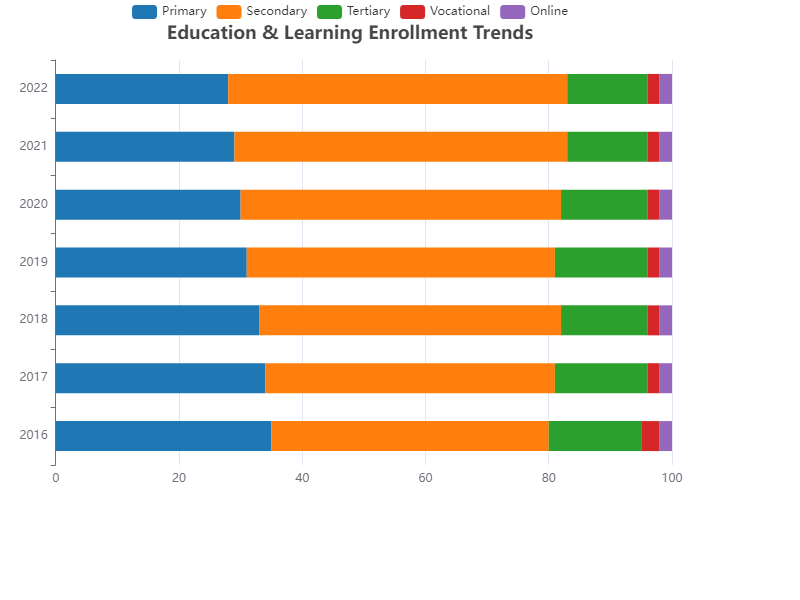

Values plotted in this chart, from the file beside it:
Year, Primary, Secondary, Tertiary, Vocational, Online
2016, 35, 45, 15, 3, 2
2017, 34, 47, 15, 2, 2
2018, 33, 49, 14, 2, 2
2019, 31, 50, 15, 2, 2
2020, 30, 52, 14, 2, 2
2021, 29, 54, 13, 2, 2
2022, 28, 55, 13, 2, 2
